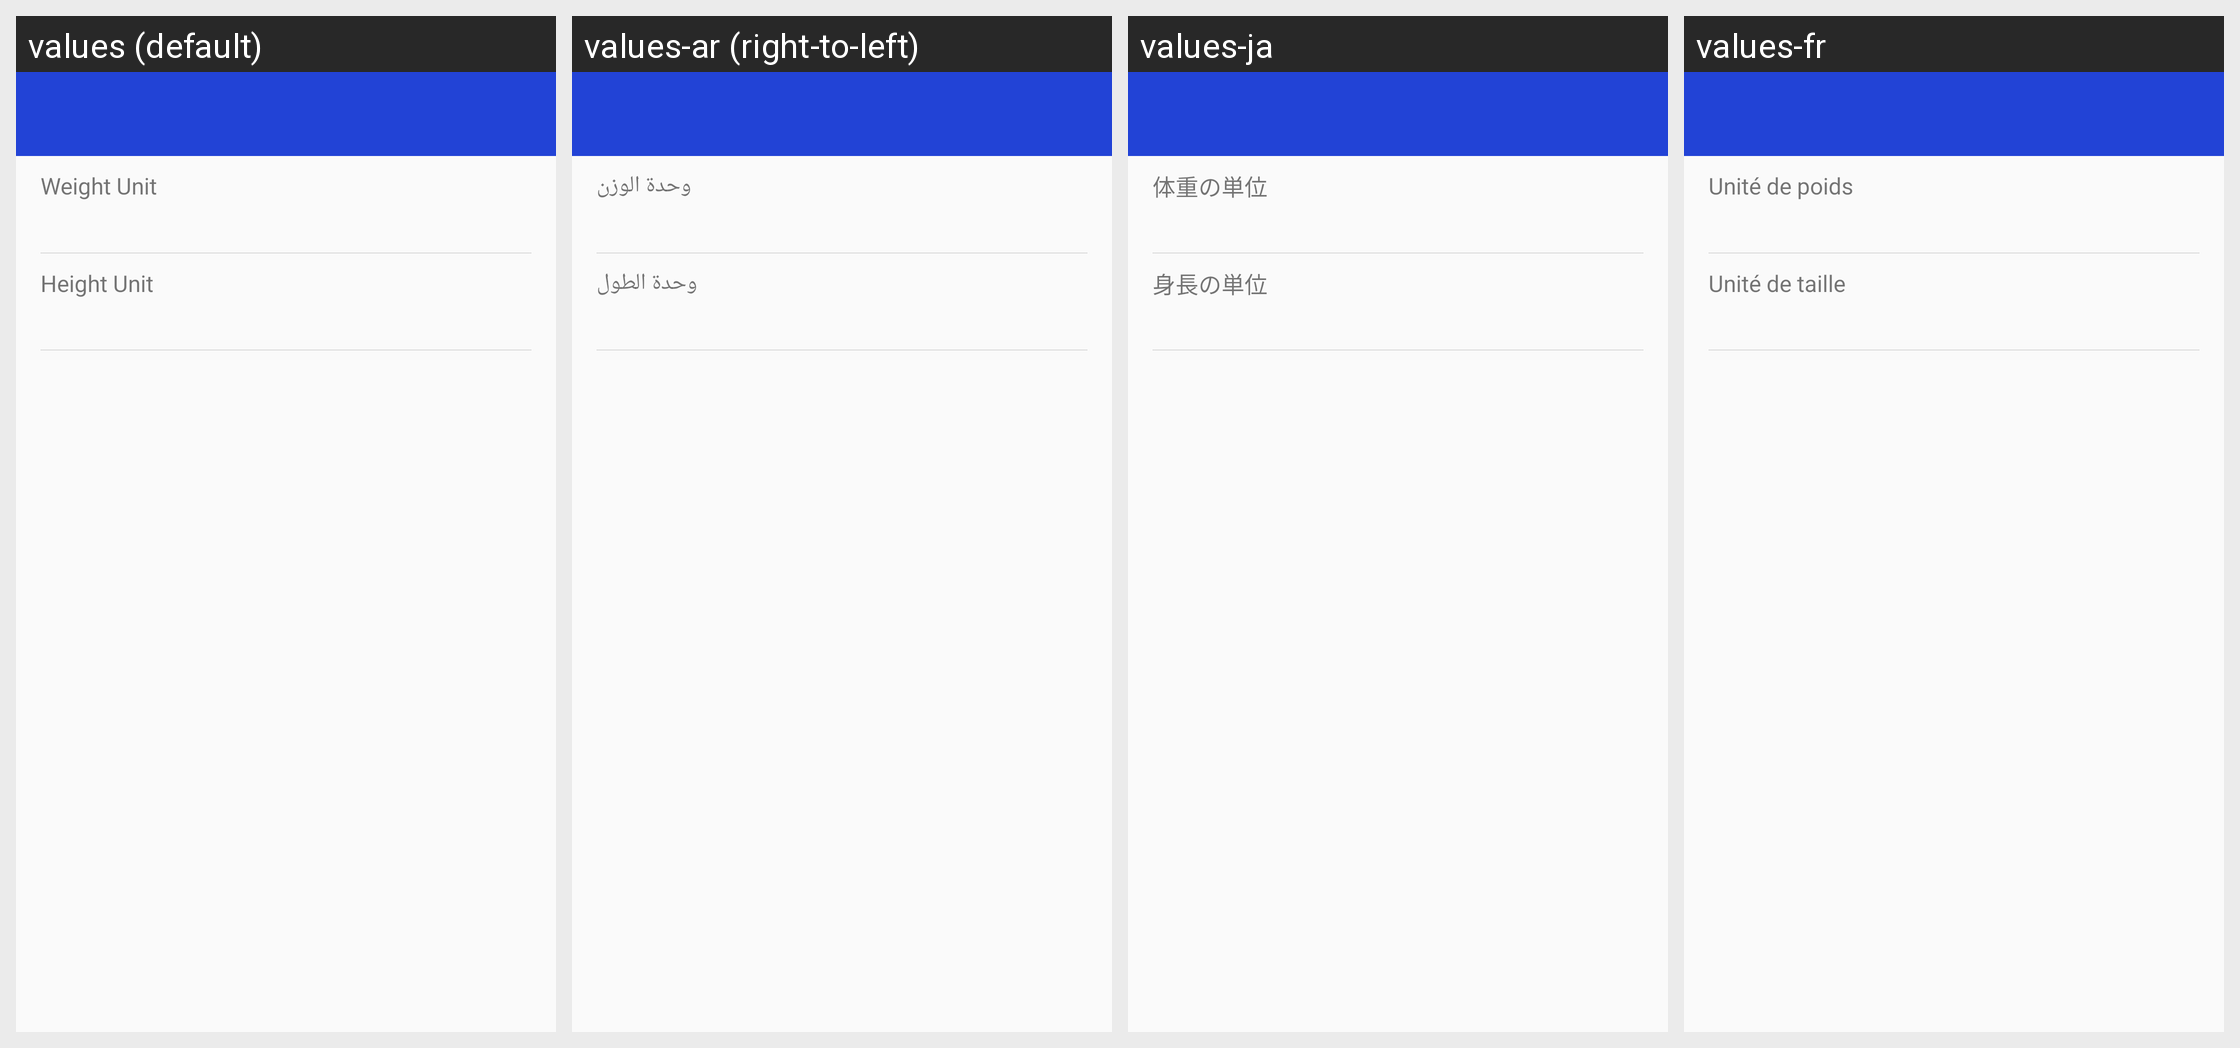

Locale-by-locale string values for the Android screen shown in this grid:
Android screen res/layout/activity_unit.xml rendered under 4 locales, left to right: values (default), values-ar (right-to-left), values-ja, values-fr. Device: Nexus 5 (rendered at 1080×1920; each locale shown at half size, 540×960, under a caption strip naming it); theme AppTheme.
Other locales in the repository, not shown: values-da, values-de, values-en, values-es, values-fa, values-in, values-in-rID, values-it, values-ko, values-nl, values-pl, values-pt, values-ru, values-sv, values-th, values-tr, values-vi, values-zh, values-zh-rCN, values-zh-rTW.
Strings drawn on this screen, with the default value and each locale's value (text and hints the layout hard-codes, and strings that could not be matched under every locale, appear in the picture but are not listed):

APKTOOL_RENAMED_0x7f13073f
  values: Weight Unit
  values-ar: وحدة الوزن
  values-ja: 体重の単位
  values-fr: Unité de poids

APKTOOL_RENAMED_0x7f130288
  values: Height Unit
  values-ar: وحدة الطول
  values-ja: 身長の単位
  values-fr: Unité de taille
